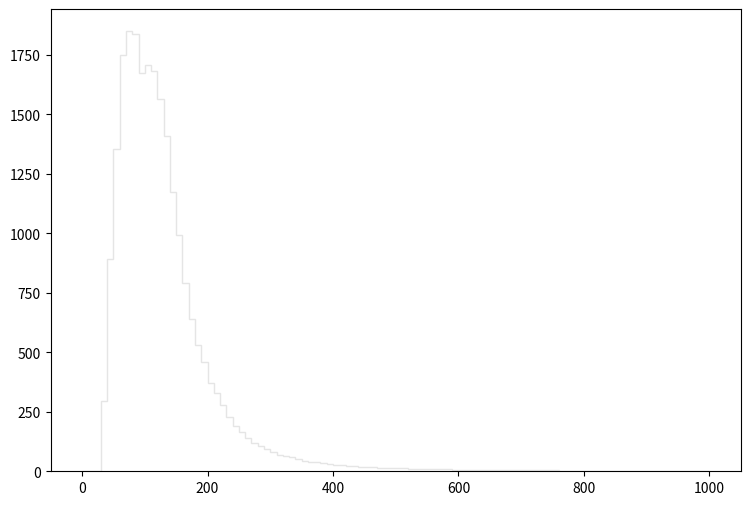

Reproduce this figure in Python. (Note: this script raises an exception after producing the figure.)
def selection_0():

    # Library import
    import numpy
    import matplotlib
    import matplotlib.pyplot   as plt
    import matplotlib.gridspec as gridspec

    # Library version
    matplotlib_version = matplotlib.__version__
    numpy_version      = numpy.__version__

    # Histo binning
    xBinning = numpy.linspace(0.0,1000.0,101,endpoint=True)

    # Creating data sequence: middle of each bin
    xData = numpy.array([5.0,15.0,25.0,35.0,45.0,55.0,65.0,75.0,85.0,95.0,105.0,115.0,125.0,135.0,145.0,155.0,165.0,175.0,185.0,195.0,205.0,215.0,225.0,235.0,245.0,255.0,265.0,275.0,285.0,295.0,305.0,315.0,325.0,335.0,345.0,355.0,365.0,375.0,385.0,395.0,405.0,415.0,425.0,435.0,445.0,455.0,465.0,475.0,485.0,495.0,505.0,515.0,525.0,535.0,545.0,555.0,565.0,575.0,585.0,595.0,605.0,615.0,625.0,635.0,645.0,655.0,665.0,675.0,685.0,695.0,705.0,715.0,725.0,735.0,745.0,755.0,765.0,775.0,785.0,795.0,805.0,815.0,825.0,835.0,845.0,855.0,865.0,875.0,885.0,895.0,905.0,915.0,925.0,935.0,945.0,955.0,965.0,975.0,985.0,995.0])

    # Creating weights for histo: y1_PT_0
    y1_PT_0_weights = numpy.array([0.0,0.0,0.0,3.62735849997,8.24139295671,11.316046329,13.8953201247,15.5247667322,17.6782528917,19.7539551178,21.8337493404,23.5942078358,24.6381989436,26.1734776315,27.835676211,27.5654684419,27.6514443684,27.819300225,26.5460413131,26.9841089387,26.5869812781,26.054749733,25.6125901109,24.6218229576,24.0814034195,22.7712965391,22.6239086651,22.0793931304,20.9125821276,20.3025626489,19.5697232752,18.6321760765,17.7765128078,17.2483772591,16.7366136965,16.1634421863,15.8891384208,14.959783215,14.1614358973,13.7929682122,13.0928808105,13.0191888735,11.7172699861,11.4061182521,11.1318144865,10.8861706964,10.2065512772,9.59653179857,9.05611226043,8.65898859982,8.74086852985,8.36830884824,7.91386523662,7.73781738708,7.18102186293,6.91490609036,6.41952251372,6.50140644374,6.10837477964,5.82588302106,5.5843312275,5.38371939894,5.09713564387,5.01525171385,4.72866795877,4.38885624918,4.27831634365,4.06542452559,3.94669702706,3.87300349004,3.85662710403,3.59869972447,3.23842043237,3.11559773734,3.14425651284,3.08693936183,2.91498790878,2.76760083474,2.55470821669,2.38275676364,2.38685116014,2.43597991815,2.28040485111,2.17395854208,2.26402846511,2.06341823655,1.80549085698,1.92421955552,1.74407970947,1.56394026342,1.51481110541,1.62125741443,1.53118749141,1.51481110541,1.56394026342,1.29373049435,1.36742403137,1.17909619232,1.13815542731,1.26097772234])

    # Creating weights for histo: y1_PT_1
    y1_PT_1_weights = numpy.array([0.0,0.0,0.0,49.1723588465,149.617610037,134.577138108,30.8024039364,0.0,0.0,0.0,0.0,0.0,0.0,0.0,0.0,0.0,0.0,0.0,0.0,0.0,0.0,0.0,0.0,0.0,0.0,0.0,0.0,0.0,0.0,0.0,0.0,0.0,0.0,0.0,0.0,0.0,0.0,0.0,0.0,0.0,0.0,0.0,0.0,0.0,0.0,0.0,0.0,0.0,0.0,0.0,0.0,0.0,0.0,0.0,0.0,0.0,0.0,0.0,0.0,0.0,0.0,0.0,0.0,0.0,0.0,0.0,0.0,0.0,0.0,0.0,0.0,0.0,0.0,0.0,0.0,0.0,0.0,0.0,0.0,0.0,0.0,0.0,0.0,0.0,0.0,0.0,0.0,0.0,0.0,0.0,0.0,0.0,0.0,0.0,0.0,0.0,0.0,0.0,0.0,0.0])

    # Creating weights for histo: y1_PT_2
    y1_PT_2_weights = numpy.array([0.0,0.0,0.0,0.0,0.0,130.060749277,323.77092966,401.363262497,399.745302446,390.692188707,293.562975853,161.152473887,83.2416397713,41.775897117,20.1399168185,6.76632992608,1.46624385972,0.0,0.0,0.0,0.0,0.0,0.0,0.0,0.0,0.0,0.0,0.0,0.0,0.0,0.0,0.0,0.0,0.0,0.0,0.0,0.0,0.0,0.0,0.0,0.0,0.0,0.0,0.0,0.0,0.0,0.0,0.0,0.0,0.0,0.0,0.0,0.0,0.0,0.0,0.0,0.0,0.0,0.0,0.0,0.0,0.0,0.0,0.0,0.0,0.0,0.0,0.0,0.0,0.0,0.0,0.0,0.0,0.0,0.0,0.0,0.0,0.0,0.0,0.0,0.0,0.0,0.0,0.0,0.0,0.0,0.0,0.0,0.0,0.0,0.0,0.0,0.0,0.0,0.0,0.0,0.0,0.0,0.0,0.0])

    # Creating weights for histo: y1_PT_3
    y1_PT_3_weights = numpy.array([0.0,0.0,0.0,0.0,0.0,0.0,0.0,0.0,0.0,0.0,77.5616027445,188.645856148,242.349356682,248.129747427,228.802478675,206.115242274,177.837985939,152.071016174,127.106845731,107.769461244,82.8019188892,58.2977909297,39.2940875578,28.4590754919,20.6810099801,14.6249553108,10.5604287788,8.37168038003,6.16593835967,4.58155432064,3.07428346074,2.07908733578,1.56753707528,1.06714946695,0.5225577235,0.324593163275,0.0660360028847,0.0,0.0,0.0,0.0,0.0,0.0,0.0,0.0,0.0,0.0,0.0,0.0,0.0,0.0,0.0,0.0,0.0,0.0,0.0,0.0,0.0,0.0,0.0,0.0,0.0,0.0,0.0,0.0,0.0,0.0,0.0,0.0,0.0,0.0,0.0,0.0,0.0,0.0,0.0,0.0,0.0,0.0,0.0,0.0,0.0,0.0,0.0,0.0,0.0,0.0,0.0,0.0,0.0,0.0,0.0,0.0,0.0,0.0,0.0,0.0,0.0,0.0,0.0])

    # Creating weights for histo: y1_PT_4
    y1_PT_4_weights = numpy.array([0.0,0.0,0.0,0.0,0.0,0.0,0.0,0.0,0.0,0.0,0.0,0.0,0.0,0.0,0.0,0.0,0.0,0.0,0.0,0.0,7.68462462505,19.4527871964,24.7821254817,26.1379497055,25.846257544,24.3087089271,22.1657864418,20.384064085,18.5972191181,16.6984262814,13.8001272375,10.804278145,8.57186229833,6.9719525172,5.68121109485,4.79901987392,4.11232958039,3.34433288259,2.83426361182,2.29345507295,1.9618730904,1.56699079835,1.27110114282,1.07766809849,0.886188700621,0.73618761387,0.587231892311,0.505290572993,0.4381202478,0.333538795559,0.264483726629,0.167783718671,0.136193287623,0.0976888560892,0.0611925037494,0.0276345895909,0.0088830949327,0.0,0.0,0.0,0.0,0.0,0.0,0.0,0.0,0.0,0.0,0.0,0.0,0.0,0.0,0.0,0.0,0.0,0.0,0.0,0.0,0.0,0.0,0.0,0.0,0.0,0.0,0.0,0.0,0.0,0.0,0.0,0.0,0.0,0.0,0.0,0.0,0.0,0.0,0.0,0.0,0.0,0.0,0.0])

    # Creating weights for histo: y1_PT_5
    y1_PT_5_weights = numpy.array([0.0,0.0,0.0,0.0,0.0,0.0,0.0,0.0,0.0,0.0,0.0,0.0,0.0,0.0,0.0,0.0,0.0,0.0,0.0,0.0,0.0,0.0,0.0,0.0,0.0,0.0,0.0,0.0,0.0,0.0,1.09350310871,2.69113292868,3.58478747442,3.87900395758,3.86737470841,3.74536481593,3.58052362977,3.27957069618,3.08063475679,2.82141924889,2.36319458365,1.81951298143,1.45752389396,1.23015418829,1.02543403176,0.870671314833,0.791785187699,0.679559692406,0.622865002184,0.558881326157,0.532384434407,0.480200049211,0.446405769599,0.41969802619,0.383658956603,0.345114033081,0.314838495562,0.305027771931,0.253594930863,0.21705077753,0.183504078575,0.1678744093,0.131330215957,0.127293506962,0.110410890714,0.0942872204081,0.0713389980841,0.0650315727623,0.0559689924263,0.052687188383,0.0327698086167,0.0267284004692,0.0194135443264,0.0148731559294,0.00705844132105,0.00655474591547,0.00176627953922,0.0,0.0,0.0,0.0,0.0,0.0,0.0,0.0,0.0,0.0,0.0,0.0,0.0,0.0,0.0,0.0,0.0,0.0,0.0,0.0,0.0,0.0,0.0])

    # Creating weights for histo: y1_PT_6
    y1_PT_6_weights = numpy.array([0.0,0.0,0.0,0.0,0.0,0.0,0.0,0.0,0.0,0.0,0.0,0.0,0.0,0.0,0.0,0.0,0.0,0.0,0.0,0.0,0.0,0.0,0.0,0.0,0.0,0.0,0.0,0.0,0.0,0.0,0.0,0.0,0.0,0.0,0.0,0.0,0.0,0.0,0.0,0.0,0.199296305725,0.504722181087,0.645791750943,0.747168184978,0.762142156603,0.726126610379,0.674805001829,0.653343165551,0.608748942821,0.54590232749,0.526505111684,0.486719606264,0.429775248327,0.392499416899,0.380511062619,0.335513772551,0.28370652384,0.276036848156,0.249388418937,0.247411069741,0.204166402833,0.179233608948,0.161498446112,0.134543017936,0.109354808117,0.113662490332,0.105929435508,0.089911567459,0.0879020688441,0.0852889189086,0.0741653799924,0.0778742592911,0.0678629942929,0.0669770558813,0.0758690492647,0.0586708197078,0.0618306397182,0.0575211880854,0.0475269474839,0.0492328560192,0.0443613493753,0.0446398277199,0.0421015831309,0.0337734641597,0.0263437794875,0.0294839659597,0.0243209752518,0.0243420083292,0.0189096762694,0.021182838105,0.0180317352257,0.0163258466837,0.00916313514276,0.0123098684603,0.0131594588351,0.0108743809214,0.00800858313977,0.00945305372203,0.00773059863265,0.00858951193902])

    # Creating weights for histo: y1_PT_7
    y1_PT_7_weights = numpy.array([0.0,0.0,0.0,0.0,0.0,0.0,0.0,0.0,0.0,0.0,0.0,0.0,0.0,0.0,0.0,0.0,0.0,0.0,0.0,0.0,0.0,0.0,0.0,0.0,0.0,0.0,0.0,0.0,0.0,0.0,0.0,0.0,0.0,0.0,0.0,0.0,0.0,0.0,0.0,0.0,0.0,0.0,0.0,0.0,0.0,0.0,0.0,0.0,0.0,0.0,0.0,0.0,0.0,0.0,0.0,0.0,0.0,0.0,0.0,0.0,0.00920129685193,0.0248952471341,0.0328905246399,0.0360948489403,0.0377889973216,0.0397112222722,0.0368808692842,0.0365099363106,0.0324777547886,0.0314607620242,0.0275557045978,0.0258896178945,0.0220278180311,0.0224345195863,0.0197385198448,0.0179881056197,0.0166505282987,0.0164516826441,0.0137290921996,0.0133008498699,0.0107141465091,0.00956346264654,0.00708479004118,0.00682550030306,0.00546230035668,0.00453624821576,0.00507597872088,0.00382277292541,0.00364735558704,0.00332748472583,0.00358491835324,0.00310830231717,0.0030673832274,0.00276436906987,0.00267841383649,0.0026789087714,0.00224438902423,0.00257001931857,0.00205202697512,0.00235403030876])

    # Creating weights for histo: y1_PT_8
    y1_PT_8_weights = numpy.array([0.0,0.0,0.0,0.0,0.0,0.0,0.0,0.0,0.0,0.0,0.0,0.0,0.0,0.0,0.0,0.0,0.0,0.0,0.0,0.0,0.0,0.0,0.0,0.0,0.0,0.0,0.0,0.0,0.0,0.0,0.0,0.0,0.0,0.0,0.0,0.0,0.0,0.0,0.0,0.0,0.0,0.0,0.0,0.0,0.0,0.0,0.0,0.0,0.0,0.0,0.0,0.0,0.0,0.0,0.0,0.0,0.0,0.0,0.0,0.0,0.0,0.0,0.0,0.0,0.0,0.0,0.0,0.0,0.0,0.0,0.0,0.0,0.0,0.0,0.0,0.0,0.0,0.0,0.0,0.0,0.000736195743364,0.00149869358174,0.0017863856504,0.00269534755228,0.00286376444021,0.00192877672895,0.00192515530761,0.00260729413328,0.00235306530494,0.00235192154184,0.00240920921894,0.00169966612655,0.0016134858053,0.00133129390027,0.000936803472308,0.00113501806265,0.00116295663013,0.000908670168015,0.000822995776258,0.000567158846713])

    # Creating weights for histo: y1_PT_9
    y1_PT_9_weights = numpy.array([0.0,0.0,0.0,242.394606232,732.543057929,599.4728636,192.853319932,0.0,0.0,0.0,0.0,0.0,0.0,0.0,0.0,0.0,0.0,0.0,0.0,0.0,0.0,0.0,0.0,0.0,0.0,0.0,0.0,0.0,0.0,0.0,0.0,0.0,0.0,0.0,0.0,0.0,0.0,0.0,0.0,0.0,0.0,0.0,0.0,0.0,0.0,0.0,0.0,0.0,0.0,0.0,0.0,0.0,0.0,0.0,0.0,0.0,0.0,0.0,0.0,0.0,0.0,0.0,0.0,0.0,0.0,0.0,0.0,0.0,0.0,0.0,0.0,0.0,0.0,0.0,0.0,0.0,0.0,0.0,0.0,0.0,0.0,0.0,0.0,0.0,0.0,0.0,0.0,0.0,0.0,0.0,0.0,0.0,0.0,0.0,0.0,0.0,0.0,0.0,0.0,0.0])

    # Creating weights for histo: y1_PT_10
    y1_PT_10_weights = numpy.array([0.0,0.0,0.0,0.0,0.0,477.134787676,1187.05998469,1432.4947739,1418.67841396,1264.86584093,1058.44421369,608.770927542,302.256161435,162.177994401,73.7432100267,41.0633190955,11.5881511106,0.0,0.0,0.0,0.0,0.0,0.0,0.0,0.0,0.0,0.0,0.0,0.0,0.0,0.0,0.0,0.0,0.0,0.0,0.0,0.0,0.0,0.0,0.0,0.0,0.0,0.0,0.0,0.0,0.0,0.0,0.0,0.0,0.0,0.0,0.0,0.0,0.0,0.0,0.0,0.0,0.0,0.0,0.0,0.0,0.0,0.0,0.0,0.0,0.0,0.0,0.0,0.0,0.0,0.0,0.0,0.0,0.0,0.0,0.0,0.0,0.0,0.0,0.0,0.0,0.0,0.0,0.0,0.0,0.0,0.0,0.0,0.0,0.0,0.0,0.0,0.0,0.0,0.0,0.0,0.0,0.0,0.0,0.0])

    # Creating weights for histo: y1_PT_11
    y1_PT_11_weights = numpy.array([0.0,0.0,0.0,0.0,0.0,0.0,0.0,0.0,0.0,0.0,257.742851869,700.223768521,913.072314866,928.917101689,824.163683707,710.336121496,572.829177235,459.519182447,377.750714737,323.384080037,234.017822448,176.911000605,125.306838802,83.1490317438,63.1082985356,50.4471853593,36.1659401366,24.4154036549,23.4932537377,17.2776109501,13.8242950497,10.5943976751,10.1336012884,9.67321603544,6.21858988643,2.07201643683,1.15194255285,0.0,0.0,0.0,0.0,0.0,0.0,0.0,0.0,0.0,0.0,0.0,0.0,0.0,0.0,0.0,0.0,0.0,0.0,0.0,0.0,0.0,0.0,0.0,0.0,0.0,0.0,0.0,0.0,0.0,0.0,0.0,0.0,0.0,0.0,0.0,0.0,0.0,0.0,0.0,0.0,0.0,0.0,0.0,0.0,0.0,0.0,0.0,0.0,0.0,0.0,0.0,0.0,0.0,0.0,0.0,0.0,0.0,0.0,0.0,0.0,0.0,0.0,0.0])

    # Creating weights for histo: y1_PT_12
    y1_PT_12_weights = numpy.array([0.0,0.0,0.0,0.0,0.0,0.0,0.0,0.0,0.0,0.0,0.0,0.0,0.0,0.0,0.0,0.0,0.0,0.0,0.0,0.0,19.3567346079,47.4621712712,61.9193988209,64.7698721194,58.2345158566,51.8351180869,49.3196936049,42.7520981747,38.9325262786,32.9249921253,29.0753200807,19.604206765,15.56131131,12.434158246,10.9936329988,10.1084408737,8.9445184489,9.74726602082,8.1134019486,6.86783133192,5.84317210734,5.62067568697,4.5965743,3.71169725698,2.8797109147,2.68580001759,2.35389048045,1.63396794544,1.74450443176,1.91086738358,1.5781133957,1.46749381081,1.13551194713,0.719827894978,0.858223176794,0.442891524132,0.082923216329,0.0,0.0,0.0,0.0,0.0,0.0,0.0,0.0,0.0,0.0,0.0,0.0,0.0,0.0,0.0,0.0,0.0,0.0,0.0,0.0,0.0,0.0,0.0,0.0,0.0,0.0,0.0,0.0,0.0,0.0,0.0,0.0,0.0,0.0,0.0,0.0,0.0,0.0,0.0,0.0,0.0,0.0,0.0])

    # Creating weights for histo: y1_PT_13
    y1_PT_13_weights = numpy.array([0.0,0.0,0.0,0.0,0.0,0.0,0.0,0.0,0.0,0.0,0.0,0.0,0.0,0.0,0.0,0.0,0.0,0.0,0.0,0.0,0.0,0.0,0.0,0.0,0.0,0.0,0.0,0.0,0.0,0.0,2.17767350766,5.44468893971,7.29965099314,8.11586099635,7.68200898309,7.24813269737,6.77498963993,6.25076519099,5.96850500451,4.62840793955,4.36574412344,2.98435717724,2.15732165699,1.73412464674,1.3812285684,1.3407378579,0.937597787927,0.806604177276,0.755842575439,0.604997308834,0.655299979138,0.544542378843,0.634975434987,0.453704154665,0.554547547423,0.494217499238,0.836830671373,1.04876565347,0.645235403713,0.604844635062,0.61487662471,0.584656320091,0.574755644449,0.544375627045,0.302563188819,0.413216781625,0.322667339037,0.241832584367,0.272211084743,0.2520696763,0.171452160145,0.110989402286,0.121095180212,0.060472836998,0.131093491822,0.0302463004242,0.040382066974,0.0,0.0,0.0,0.0,0.0,0.0,0.0,0.0,0.0,0.0,0.0,0.0,0.0,0.0,0.0,0.0,0.0,0.0,0.0,0.0,0.0,0.0,0.0])

    # Creating weights for histo: y1_PT_14
    y1_PT_14_weights = numpy.array([0.0,0.0,0.0,0.0,0.0,0.0,0.0,0.0,0.0,0.0,0.0,0.0,0.0,0.0,0.0,0.0,0.0,0.0,0.0,0.0,0.0,0.0,0.0,0.0,0.0,0.0,0.0,0.0,0.0,0.0,0.0,0.0,0.0,0.0,0.0,0.0,0.0,0.0,0.0,0.0,0.342258938402,0.930838910029,1.38347260777,1.44288362524,1.44852040038,1.45690765709,1.32688632602,1.16569594839,1.25325467632,0.961994106073,0.956216902094,0.860062390242,0.718628618996,0.642259568772,0.523358662831,0.55173721522,0.438507325972,0.461238330598,0.430067360356,0.314042783309,0.288594384456,0.248947014048,0.161336846836,0.130133173988,0.11879868144,0.116000531013,0.121678472963,0.107430947655,0.104686775765,0.0565801259669,0.0848513368596,0.0877172393927,0.110340902523,0.0763831315817,0.101864425409,0.0990124888126,0.166880246416,0.178220510012,0.115984949183,0.121666930866,0.130109281848,0.132996190997,0.130171378327,0.107500123286,0.101834839169,0.101876621558,0.0763988673064,0.0848758445776,0.0622424091393,0.0565585422467,0.0509399266723,0.0396102818052,0.0396095123321,0.0480809878707,0.0396190922721,0.0282996621603,0.0537583527156,0.0339461442027,0.0509468519301,0.0367603650755])

    # Creating weights for histo: y1_PT_15
    y1_PT_15_weights = numpy.array([0.0,0.0,0.0,0.0,0.0,0.0,0.0,0.0,0.0,0.0,0.0,0.0,0.0,0.0,0.0,0.0,0.0,0.0,0.0,0.0,0.0,0.0,0.0,0.0,0.0,0.0,0.0,0.0,0.0,0.0,0.0,0.0,0.0,0.0,0.0,0.0,0.0,0.0,0.0,0.0,0.0,0.0,0.0,0.0,0.0,0.0,0.0,0.0,0.0,0.0,0.0,0.0,0.0,0.0,0.0,0.0,0.0,0.0,0.0,0.0,0.0212881748205,0.0503055252007,0.0776680333663,0.0853017922578,0.0929047304073,0.0716443746154,0.0745594164615,0.0731866525788,0.0883349527066,0.0669825955818,0.0396523735615,0.0457432163301,0.0563661853869,0.0365928949408,0.0334472884186,0.0349721351725,0.0456972333903,0.0243693390476,0.027433544776,0.0243793841514,0.0152503820177,0.0061124231968,0.00916076711539,0.00912993455566,0.00608559213371,0.00758504131994,0.00913991584349,0.00610819125367,0.0030402239294,0.00305792103871,0.003060568219,0.00454150250629,0.0,0.0,0.0030326936469,0.0045787603871,0.00151712384177,0.00152079916798,0.00153204613888,0.0])

    # Creating weights for histo: y1_PT_16
    y1_PT_16_weights = numpy.array([0.0,0.0,0.0,0.0,0.0,0.0,0.0,0.0,0.0,0.0,0.0,0.0,0.0,0.0,0.0,0.0,0.0,0.0,0.0,0.0,0.0,0.0,0.0,0.0,0.0,0.0,0.0,0.0,0.0,0.0,0.0,0.0,0.0,0.0,0.0,0.0,0.0,0.0,0.0,0.0,0.0,0.0,0.0,0.0,0.0,0.0,0.0,0.0,0.0,0.0,0.0,0.0,0.0,0.0,0.0,0.0,0.0,0.0,0.0,0.0,0.0,0.0,0.0,0.0,0.0,0.0,0.0,0.0,0.0,0.0,0.0,0.0,0.0,0.0,0.0,0.0,0.0,0.0,0.0,0.0,0.00144445971437,0.00451404395892,0.00469353955778,0.00577804605072,0.00343037702229,0.00541603168003,0.00415465609008,0.00361058662914,0.00288781683712,0.00415199877882,0.00415348918384,0.00324860306786,0.00379052665368,0.00343301931397,0.00198470726851,0.00198658356133,0.00361334676679,0.00144516447953,0.00252741110254,0.000903648348094])

    # Creating a new Canvas
    fig   = plt.figure(figsize=(12,6),dpi=80)
    frame = gridspec.GridSpec(1,1,right=0.7)
    pad   = fig.add_subplot(frame[0])

    # Creating a new Stack
    pad.hist(x=xData, bins=xBinning, weights=y1_PT_0_weights+y1_PT_1_weights+y1_PT_2_weights+y1_PT_3_weights+y1_PT_4_weights+y1_PT_5_weights+y1_PT_6_weights+y1_PT_7_weights+y1_PT_8_weights+y1_PT_9_weights+y1_PT_10_weights+y1_PT_11_weights+y1_PT_12_weights+y1_PT_13_weights+y1_PT_14_weights+y1_PT_15_weights+y1_PT_16_weights,\
             label="$bg\_dip\_1600\_inf$", histtype="step", rwidth=1.0,\
             color=None, edgecolor="#e5e5e5", linewidth=1, linestyle="solid",\
             bottom=None, cumulative=False, normed=False, align="mid", orientation="vertical")

    pad.hist(x=xData, bins=xBinning, weights=y1_PT_0_weights+y1_PT_1_weights+y1_PT_2_weights+y1_PT_3_weights+y1_PT_4_weights+y1_PT_5_weights+y1_PT_6_weights+y1_PT_7_weights+y1_PT_8_weights+y1_PT_9_weights+y1_PT_10_weights+y1_PT_11_weights+y1_PT_12_weights+y1_PT_13_weights+y1_PT_14_weights+y1_PT_15_weights,\
             label="$bg\_dip\_1200\_1600$", histtype="step", rwidth=1.0,\
             color=None, edgecolor="#f2f2f2", linewidth=1, linestyle="solid",\
             bottom=None, cumulative=False, normed=False, align="mid", orientation="vertical")

    pad.hist(x=xData, bins=xBinning, weights=y1_PT_0_weights+y1_PT_1_weights+y1_PT_2_weights+y1_PT_3_weights+y1_PT_4_weights+y1_PT_5_weights+y1_PT_6_weights+y1_PT_7_weights+y1_PT_8_weights+y1_PT_9_weights+y1_PT_10_weights+y1_PT_11_weights+y1_PT_12_weights+y1_PT_13_weights+y1_PT_14_weights,\
             label="$bg\_dip\_800\_1200$", histtype="step", rwidth=1.0,\
             color=None, edgecolor="#ccc6aa", linewidth=1, linestyle="solid",\
             bottom=None, cumulative=False, normed=False, align="mid", orientation="vertical")

    pad.hist(x=xData, bins=xBinning, weights=y1_PT_0_weights+y1_PT_1_weights+y1_PT_2_weights+y1_PT_3_weights+y1_PT_4_weights+y1_PT_5_weights+y1_PT_6_weights+y1_PT_7_weights+y1_PT_8_weights+y1_PT_9_weights+y1_PT_10_weights+y1_PT_11_weights+y1_PT_12_weights+y1_PT_13_weights,\
             label="$bg\_dip\_600\_800$", histtype="step", rwidth=1.0,\
             color=None, edgecolor="#ccc6aa", linewidth=1, linestyle="solid",\
             bottom=None, cumulative=False, normed=False, align="mid", orientation="vertical")

    pad.hist(x=xData, bins=xBinning, weights=y1_PT_0_weights+y1_PT_1_weights+y1_PT_2_weights+y1_PT_3_weights+y1_PT_4_weights+y1_PT_5_weights+y1_PT_6_weights+y1_PT_7_weights+y1_PT_8_weights+y1_PT_9_weights+y1_PT_10_weights+y1_PT_11_weights+y1_PT_12_weights,\
             label="$bg\_dip\_400\_600$", histtype="step", rwidth=1.0,\
             color=None, edgecolor="#c1bfa8", linewidth=1, linestyle="solid",\
             bottom=None, cumulative=False, normed=False, align="mid", orientation="vertical")

    pad.hist(x=xData, bins=xBinning, weights=y1_PT_0_weights+y1_PT_1_weights+y1_PT_2_weights+y1_PT_3_weights+y1_PT_4_weights+y1_PT_5_weights+y1_PT_6_weights+y1_PT_7_weights+y1_PT_8_weights+y1_PT_9_weights+y1_PT_10_weights+y1_PT_11_weights,\
             label="$bg\_dip\_200\_400$", histtype="step", rwidth=1.0,\
             color=None, edgecolor="#bab5a3", linewidth=1, linestyle="solid",\
             bottom=None, cumulative=False, normed=False, align="mid", orientation="vertical")

    pad.hist(x=xData, bins=xBinning, weights=y1_PT_0_weights+y1_PT_1_weights+y1_PT_2_weights+y1_PT_3_weights+y1_PT_4_weights+y1_PT_5_weights+y1_PT_6_weights+y1_PT_7_weights+y1_PT_8_weights+y1_PT_9_weights+y1_PT_10_weights,\
             label="$bg\_dip\_100\_200$", histtype="step", rwidth=1.0,\
             color=None, edgecolor="#b2a596", linewidth=1, linestyle="solid",\
             bottom=None, cumulative=False, normed=False, align="mid", orientation="vertical")

    pad.hist(x=xData, bins=xBinning, weights=y1_PT_0_weights+y1_PT_1_weights+y1_PT_2_weights+y1_PT_3_weights+y1_PT_4_weights+y1_PT_5_weights+y1_PT_6_weights+y1_PT_7_weights+y1_PT_8_weights+y1_PT_9_weights,\
             label="$bg\_dip\_0\_100$", histtype="step", rwidth=1.0,\
             color=None, edgecolor="#b7a39b", linewidth=1, linestyle="solid",\
             bottom=None, cumulative=False, normed=False, align="mid", orientation="vertical")

    pad.hist(x=xData, bins=xBinning, weights=y1_PT_0_weights+y1_PT_1_weights+y1_PT_2_weights+y1_PT_3_weights+y1_PT_4_weights+y1_PT_5_weights+y1_PT_6_weights+y1_PT_7_weights+y1_PT_8_weights,\
             label="$bg\_vbf\_1600\_inf$", histtype="step", rwidth=1.0,\
             color=None, edgecolor="#ad998c", linewidth=1, linestyle="solid",\
             bottom=None, cumulative=False, normed=False, align="mid", orientation="vertical")

    pad.hist(x=xData, bins=xBinning, weights=y1_PT_0_weights+y1_PT_1_weights+y1_PT_2_weights+y1_PT_3_weights+y1_PT_4_weights+y1_PT_5_weights+y1_PT_6_weights+y1_PT_7_weights,\
             label="$bg\_vbf\_1200\_1600$", histtype="step", rwidth=1.0,\
             color=None, edgecolor="#9b8e82", linewidth=1, linestyle="solid",\
             bottom=None, cumulative=False, normed=False, align="mid", orientation="vertical")

    pad.hist(x=xData, bins=xBinning, weights=y1_PT_0_weights+y1_PT_1_weights+y1_PT_2_weights+y1_PT_3_weights+y1_PT_4_weights+y1_PT_5_weights+y1_PT_6_weights,\
             label="$bg\_vbf\_800\_1200$", histtype="step", rwidth=1.0,\
             color=None, edgecolor="#876656", linewidth=1, linestyle="solid",\
             bottom=None, cumulative=False, normed=False, align="mid", orientation="vertical")

    pad.hist(x=xData, bins=xBinning, weights=y1_PT_0_weights+y1_PT_1_weights+y1_PT_2_weights+y1_PT_3_weights+y1_PT_4_weights+y1_PT_5_weights,\
             label="$bg\_vbf\_600\_800$", histtype="step", rwidth=1.0,\
             color=None, edgecolor="#afcec6", linewidth=1, linestyle="solid",\
             bottom=None, cumulative=False, normed=False, align="mid", orientation="vertical")

    pad.hist(x=xData, bins=xBinning, weights=y1_PT_0_weights+y1_PT_1_weights+y1_PT_2_weights+y1_PT_3_weights+y1_PT_4_weights,\
             label="$bg\_vbf\_400\_600$", histtype="step", rwidth=1.0,\
             color=None, edgecolor="#84c1a3", linewidth=1, linestyle="solid",\
             bottom=None, cumulative=False, normed=False, align="mid", orientation="vertical")

    pad.hist(x=xData, bins=xBinning, weights=y1_PT_0_weights+y1_PT_1_weights+y1_PT_2_weights+y1_PT_3_weights,\
             label="$bg\_vbf\_200\_400$", histtype="step", rwidth=1.0,\
             color=None, edgecolor="#89a8a0", linewidth=1, linestyle="solid",\
             bottom=None, cumulative=False, normed=False, align="mid", orientation="vertical")

    pad.hist(x=xData, bins=xBinning, weights=y1_PT_0_weights+y1_PT_1_weights+y1_PT_2_weights,\
             label="$bg\_vbf\_100\_200$", histtype="step", rwidth=1.0,\
             color=None, edgecolor="#829e8c", linewidth=1, linestyle="solid",\
             bottom=None, cumulative=False, normed=False, align="mid", orientation="vertical")

    pad.hist(x=xData, bins=xBinning, weights=y1_PT_0_weights+y1_PT_1_weights,\
             label="$bg\_vbf\_0\_100$", histtype="step", rwidth=1.0,\
             color=None, edgecolor="#adbcc6", linewidth=1, linestyle="solid",\
             bottom=None, cumulative=False, normed=False, align="mid", orientation="vertical")

    pad.hist(x=xData, bins=xBinning, weights=y1_PT_0_weights,\
             label="$signal$", histtype="step", rwidth=1.0,\
             color=None, edgecolor="#7a8e99", linewidth=1, linestyle="solid",\
             bottom=None, cumulative=False, normed=False, align="mid", orientation="vertical")


    # Axis
    plt.rc('text',usetex=False)
    plt.xlabel(r"$p_{T}$ $[ jets_{1} ]$ $(GeV/c)$ ",\
               fontsize=16,color="black")
    plt.ylabel(r"$\mathrm{Events}$ $(\mathcal{L}_{\mathrm{int}} = 40.0\ \mathrm{fb}^{-1})$ ",\
               fontsize=16,color="black")

    # Boundary of y-axis
    ymax=(y1_PT_0_weights+y1_PT_1_weights+y1_PT_2_weights+y1_PT_3_weights+y1_PT_4_weights+y1_PT_5_weights+y1_PT_6_weights+y1_PT_7_weights+y1_PT_8_weights+y1_PT_9_weights+y1_PT_10_weights+y1_PT_11_weights+y1_PT_12_weights+y1_PT_13_weights+y1_PT_14_weights+y1_PT_15_weights+y1_PT_16_weights).max()*1.1
    ymin=0 # linear scale
    #ymin=min([x for x in (y1_PT_0_weights+y1_PT_1_weights+y1_PT_2_weights+y1_PT_3_weights+y1_PT_4_weights+y1_PT_5_weights+y1_PT_6_weights+y1_PT_7_weights+y1_PT_8_weights+y1_PT_9_weights+y1_PT_10_weights+y1_PT_11_weights+y1_PT_12_weights+y1_PT_13_weights+y1_PT_14_weights+y1_PT_15_weights+y1_PT_16_weights) if x])/100. # log scale
    plt.gca().set_ylim(ymin,ymax)

    # Log/Linear scale for X-axis
    plt.gca().set_xscale("linear")
    #plt.gca().set_xscale("log",nonposx="clip")

    # Log/Linear scale for Y-axis
    plt.gca().set_yscale("linear")
    #plt.gca().set_yscale("log",nonposy="clip")

    # Legend
    plt.legend(bbox_to_anchor=(1.05,1), loc=2, borderaxespad=0.)

    # Saving the image
    plt.savefig('../../HTML/MadAnalysis5job_0/selection_0.png')
    plt.savefig('../../PDF/MadAnalysis5job_0/selection_0.png')
    plt.savefig('../../DVI/MadAnalysis5job_0/selection_0.eps')

# Running!
if __name__ == '__main__':
    selection_0()
